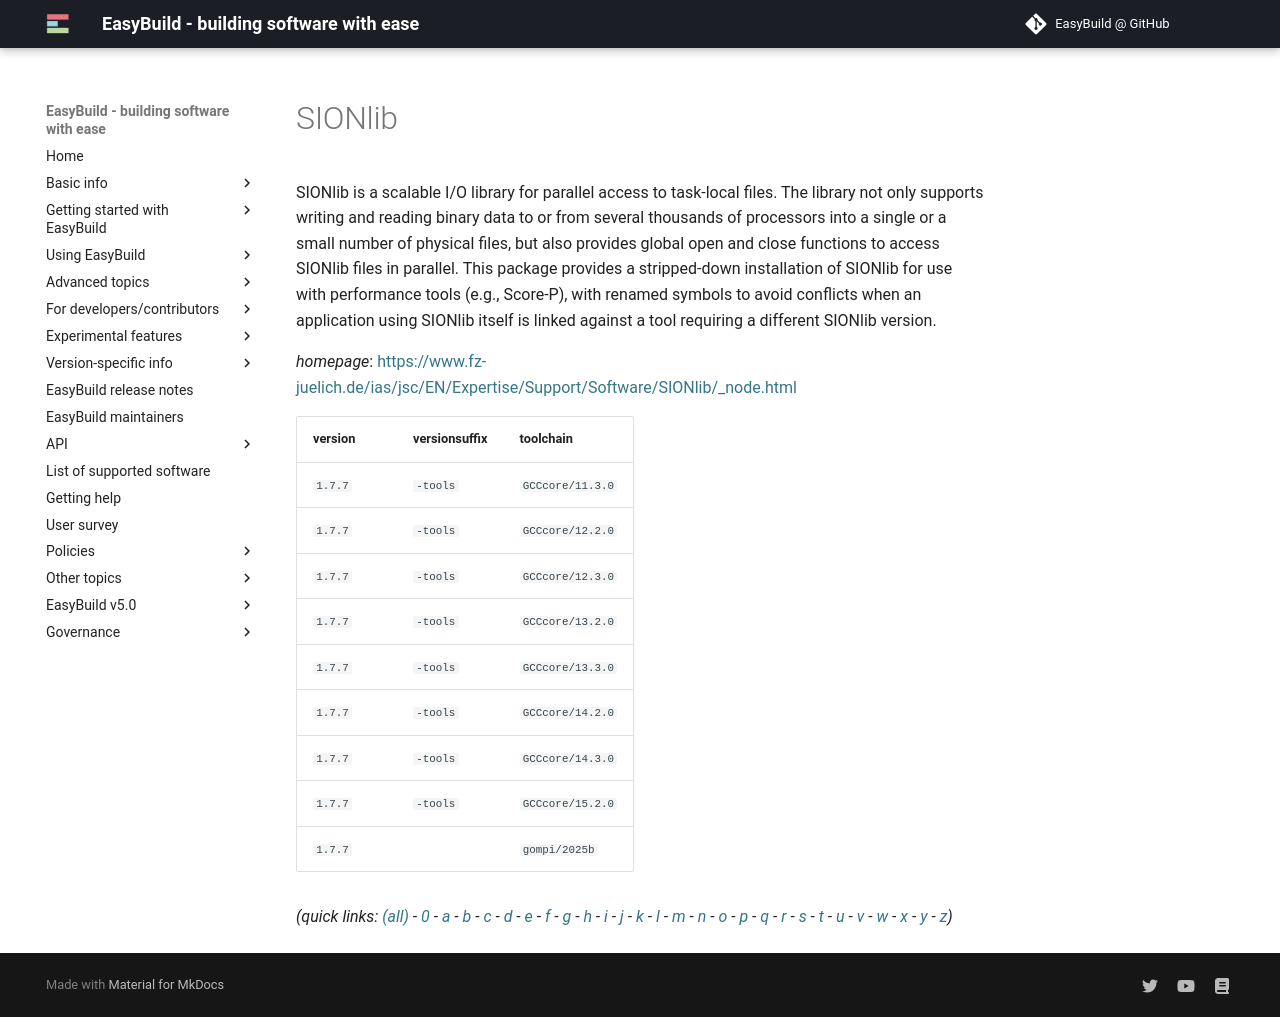

repository: easybuilders/easybuild-docs · page: version-specific/supported-software/s/SIONlib/index.html · generator: mkdocs

---
search:
  boost: 0.5
---
# SIONlib

SIONlib is a scalable I/O library for parallel access to task-local files.  The library not only supports writing and reading binary data to or from  several thousands of processors into a single or a small number of physical  files, but also provides global open and close functions to access SIONlib  files in parallel. This package provides a stripped-down installation of  SIONlib for use with performance tools (e.g., Score-P), with renamed symbols  to avoid conflicts when an application using SIONlib itself is linked against  a tool requiring a different SIONlib version.

*homepage*: <https://www.fz-juelich.de/ias/jsc/EN/Expertise/Support/Software/SIONlib/_node.html>

version | versionsuffix | toolchain
--------|---------------|----------
``1.7.7`` | ``-tools`` | ``GCCcore/11.3.0``
``1.7.7`` | ``-tools`` | ``GCCcore/12.2.0``
``1.7.7`` | ``-tools`` | ``GCCcore/12.3.0``
``1.7.7`` | ``-tools`` | ``GCCcore/13.2.0``
``1.7.7`` | ``-tools`` | ``GCCcore/13.3.0``
``1.7.7`` | ``-tools`` | ``GCCcore/14.2.0``
``1.7.7`` | ``-tools`` | ``GCCcore/14.3.0``
``1.7.7`` | ``-tools`` | ``GCCcore/15.2.0``
``1.7.7`` |  | ``gompi/2025b``


*(quick links: [(all)](../index.md) - [0](../0/index.md) - [a](../a/index.md) - [b](../b/index.md) - [c](../c/index.md) - [d](../d/index.md) - [e](../e/index.md) - [f](../f/index.md) - [g](../g/index.md) - [h](../h/index.md) - [i](../i/index.md) - [j](../j/index.md) - [k](../k/index.md) - [l](../l/index.md) - [m](../m/index.md) - [n](../n/index.md) - [o](../o/index.md) - [p](../p/index.md) - [q](../q/index.md) - [r](../r/index.md) - [s](../s/index.md) - [t](../t/index.md) - [u](../u/index.md) - [v](../v/index.md) - [w](../w/index.md) - [x](../x/index.md) - [y](../y/index.md) - [z](../z/index.md))*
